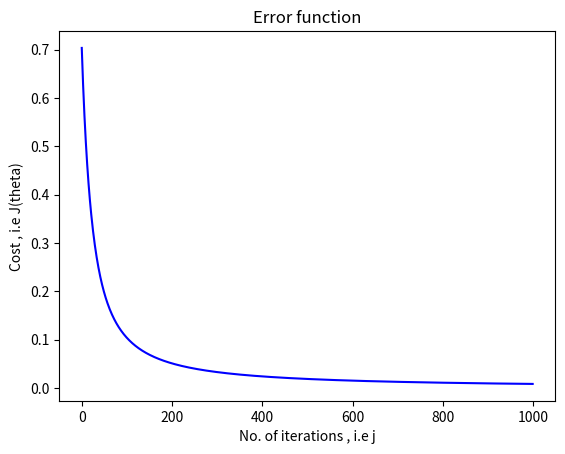

Recreate this plot in Python.
# -*- coding: utf-8 -*-
"""
Created on Sun Sep 30 12:59:40 2018

[redacted]
"""
import math
import numpy as np
import matplotlib.pyplot as plt

L=0.1
output=[]
iterations=[]
M=1000
#inputs
a0=np.matrix([[0, 0, 1, 1], [0, 1, 0, 1]])
print(a0)

#outputs
y=np.matrix([[0, 1, 1, 0]])

w1=np.random.random((4, 2)) - 0.5
print(w1)

w2=np.random.random((1,4))-0.5
print(w2)

b1=np.matrix([[0],[0],[0],[0]])
print(b1)

b2=np.matrix([[0]])
print(b2)

for j in range(M):
    

        #Calculating z and a for the first layer
        z1=np.dot(w1,a0)+b1
        print(z1)
        #Binary Sigmoid at hidden layer
        a1=1.0/(1+np.exp(-z1))
        print(a1)
        
        #Calculating z and a for the second layer
        z2=np.dot(w2,a1)+b2
        print(z2)
        #Sigmoid at output layer
        a2=1.0/(1+np.exp(-z2))
        print(a2)
        
        #Loss function
        x=np.log(a2)
        x1=np.log(1-a2)
        cost=-np.sum(np.multiply(y,x)+np.multiply((1-y),x1))/4
        print("The cost for the current iteration is:",cost)
        output.append(cost)
        iterations.append(j)
        
        
        #Back propogation using Binary Sigmaoid
        dz2=a2-y
        print(dz2)
        
        a1_Transpose=a1.transpose()
        dw2=np.dot(dz2,a1_Transpose)
        print(dw2)
        
        db2=dz2
        print(db2)
        
        w2_Transpose=w2.transpose()
        da1=np.dot(w2_Transpose,dz2)
        print(da1)
        
        z11=np.multiply(a1,(1-a1))
        dz1=np.multiply(da1,z11)
        print(dz1)
        
        
        a0_Transpose=a0.transpose()
        dw1=np.dot(dz1,a0_Transpose)
        print(dw1)
        
        db1=dz1
        
        w1_Transpose=w1.transpose()
        da0=np.dot(w1_Transpose,dz1)
        print(da0)
        
        w1=w1-np.multiply(L,dw1)
        
        b1=b1-np.multiply(L,db1)
        
        w2=w2-np.multiply(L,dw2)
        
        b2=b2-np.multiply(L,db2)
        
        


#Plotting the graph
plt.plot(iterations,output,color="blue")
plt.xlabel('No. of iterations , i.e j')
plt.ylabel('Cost , i.e J(theta)')
plt.title('Error function')







